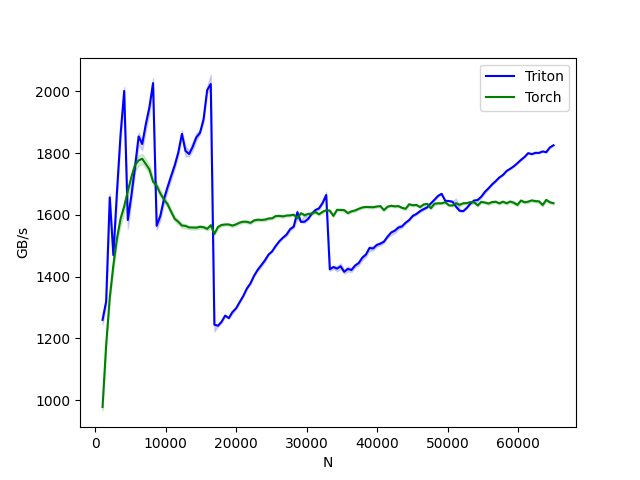

Values plotted in this chart, from the file beside it:
N, Triton, Torch
1024, 1260, 978.1
1536, 1320, 1179
2048, 1657, 1332
2560, 1469, 1437
3072, 1675, 1524
3584, 1861, 1587
4096, 2001, 1627
4608, 1583, 1677
5120, 1663, 1722
5632, 1755, 1762
6144, 1854, 1776
6656, 1829, 1781
7168, 1894, 1764
7680, 1949, 1747
8192, 2026, 1708
8704, 1565, 1694
9216, 1596, 1670
9728, 1650, 1650
10240, 1689, 1635
10752, 1725, 1611
11264, 1760, 1587
11776, 1802, 1578
12288, 1862, 1565
12800, 1807, 1564
13312, 1797, 1559
13824, 1820, 1559
14336, 1851, 1558
14848, 1865, 1561
15360, 1909, 1560
15872, 2004, 1555
16384, 2023, 1567
16896, 1245, 1538
17408, 1241, 1561
17920, 1254, 1567
18432, 1274, 1569
18944, 1266, 1569
19456, 1285, 1565
19968, 1297, 1569
20480, 1317, 1575
20992, 1337, 1578
21504, 1361, 1578
22016, 1378, 1574
22528, 1403, 1582
23040, 1422, 1584
23552, 1437, 1584
24064, 1452, 1584
24576, 1471, 1588
25088, 1482, 1589
25600, 1499, 1596
26112, 1514, 1597
26624, 1526, 1595
27136, 1536, 1598
27648, 1554, 1598
28160, 1562, 1601
28672, 1609, 1590
29184, 1577, 1605
29696, 1578, 1599
30208, 1587, 1603
30720, 1604, 1604
31232, 1616, 1609
... 66 more rows
